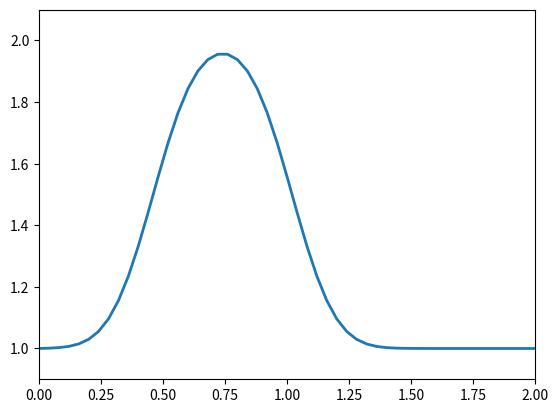

Write Python code to recreate this figure.
import numpy as np
from matplotlib import pyplot

# SECTION: 1D Diffusion Equation

length = 2 # length to discretize
nx = 51 # number of nodes
nt = 30 # number of time steps
dx = length / (nx-1) # spatial spacing
nu = 1 # viscosity
sigma = 0.2 # Courant number, keep ideally between 0 and 1

def CFL(sigma, nu, dx):
  return float(sigma * dx**2 / nu) # Different formula!

u = np.ones(nx)
u[int(.5 / dx):int(1 / dx + 1)] = 2  #setting u = 2 between 0.5 and 1 as per our I.C.s

dt = CFL(sigma, nu, dx)
print(f"dt: {dt}")

# Plot setup for timestep animation
x = np.linspace(0, length, nx)
pyplot.ion()
fig, ax = pyplot.subplots()
line, = ax.plot(x, u, lw=2)
ax.set_xlim(0, length)
ax.set_ylim(0.9, 2.1)

for n in range(nt):  #iterate through time
  un = u.copy() ##copy the existing values of u into un
  for i in range(1, nx - 1):
    u[i] = un[i] + nu * dt / dx**2 * (un[i+1] - 2 * un[i] + un[i-1])

  line.set_ydata(u)
  pyplot.pause(0.08) # Animation

pyplot.ioff()
pyplot.show()
